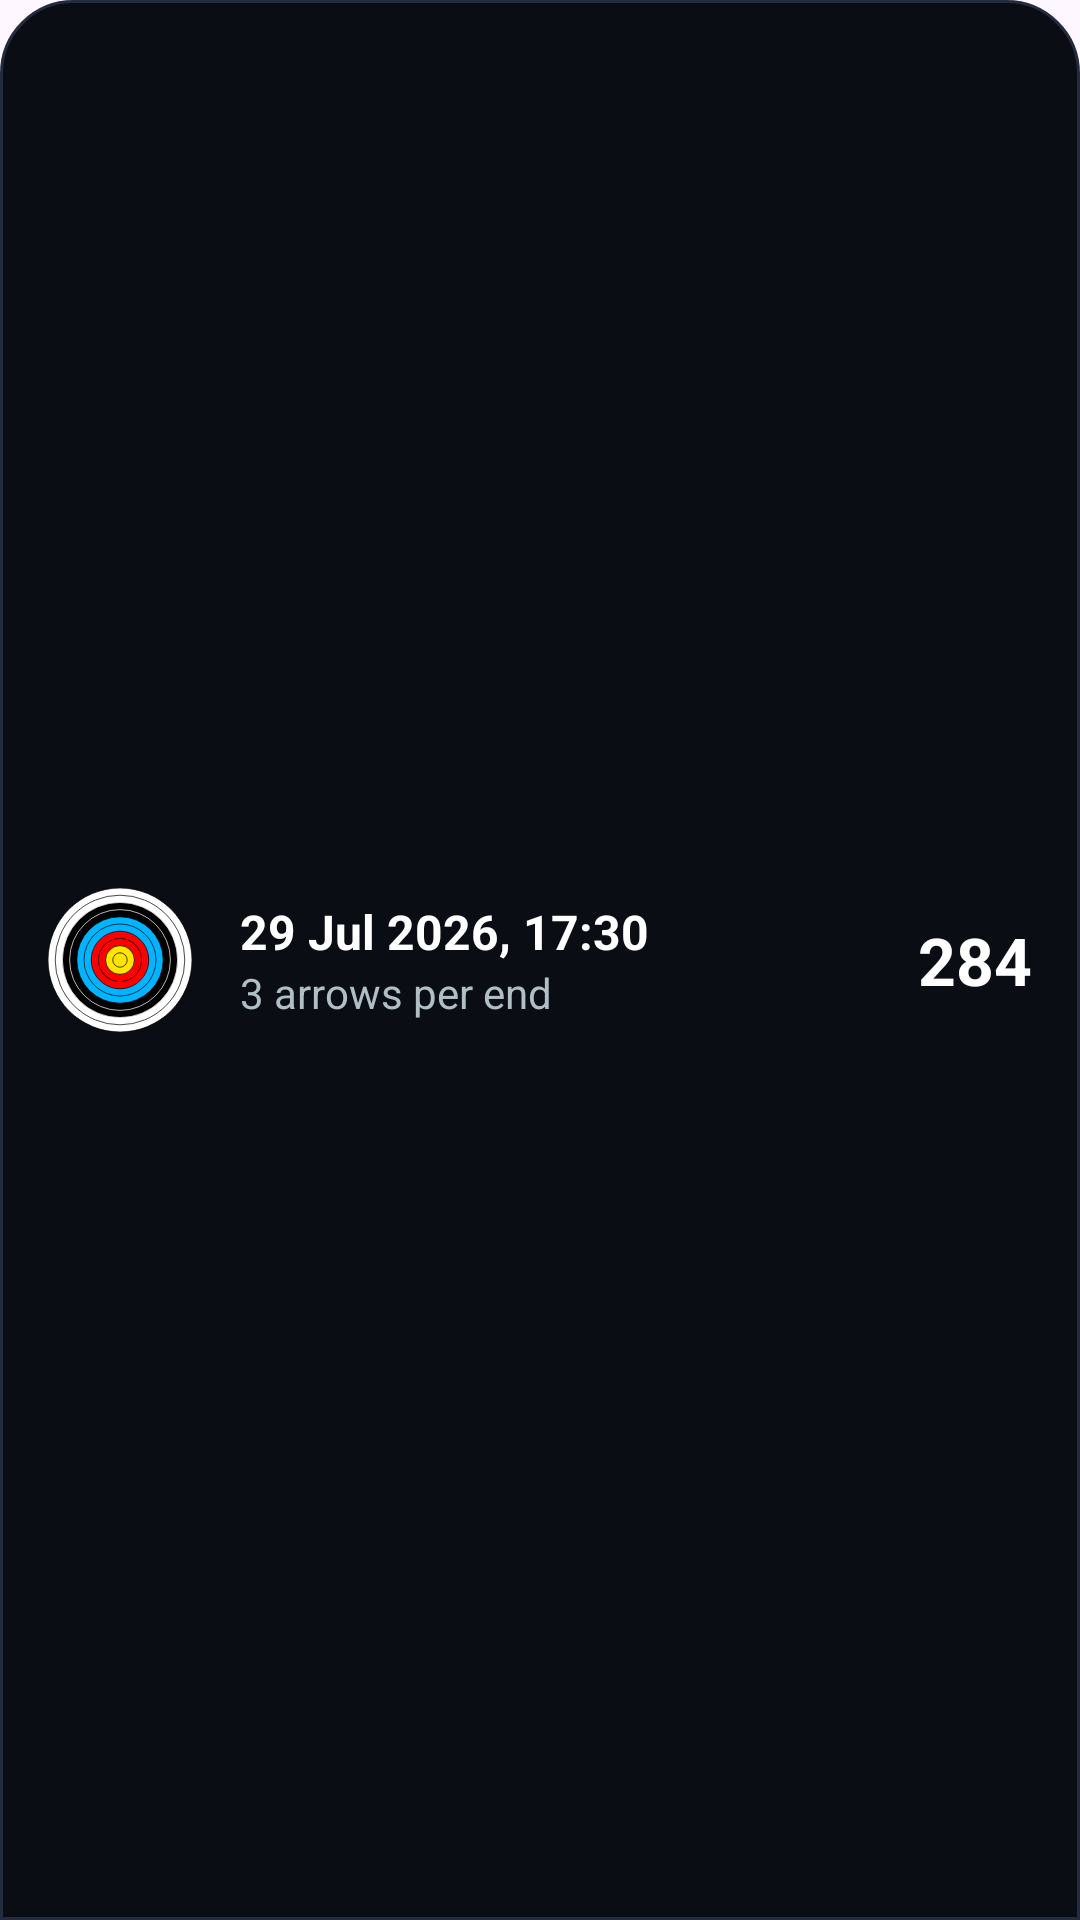

Produce the Android XML layout that renders to this screen, including the resource entries it uses.
<!-- AndroidManifest.xml: application theme Theme.YOLOv8TfLite -->
<!-- res/layout/layout_item_history_session.xml -->
<?xml version="1.0" encoding="utf-8"?>
<LinearLayout xmlns:android="http://schemas.android.com/apk/res/android"
    android:layout_width="match_parent"
    android:layout_height="wrap_content"
    android:orientation="horizontal"
    android:padding="16dp"
    android:gravity="center_vertical"
    android:background="@drawable/bg_bottom_panel"
    android:layout_marginBottom="8dp"
    android:clickable="true"
    android:focusable="true">

    <ImageView
        android:id="@+id/iv_target_icon"
        android:layout_width="48dp"
        android:layout_height="48dp"
        android:src="@drawable/ic_target_10_ring"
        android:layout_marginEnd="16dp" />

    <LinearLayout
        android:layout_width="0dp"
        android:layout_height="wrap_content"
        android:layout_weight="1"
        android:orientation="vertical">

        <TextView
            android:id="@+id/tv_date"
            android:layout_width="wrap_content"
            android:layout_height="wrap_content"
            android:text="29 Jul 2026, 17:30"
            android:textColor="@color/white"
            android:textSize="16sp"
            android:textStyle="bold" />
            
        <TextView
            android:id="@+id/tv_arrows_info"
            android:layout_width="wrap_content"
            android:layout_height="wrap_content"
            android:text="3 arrows per end"
            android:textColor="#B0BEC5"
            android:textSize="14sp" />
    </LinearLayout>

    <TextView
        android:id="@+id/tv_session_score"
        android:layout_width="wrap_content"
        android:layout_height="wrap_content"
        android:text="284"
        android:textColor="@color/white"
        android:textSize="22sp"
        android:textStyle="bold" />
</LinearLayout>
<!-- resources referenced by this layout -->
<resources>
  <color name="white">#FFFFFFFF</color>
  <!-- drawable bg_bottom_panel (drawable) -->
  <?xml version="1.0" encoding="utf-8"?>
  <shape xmlns:android="http://schemas.android.com/apk/res/android"
      android:shape="rectangle">
      <solid android:color="@color/menu_bg" />
      <corners
          android:topLeftRadius="24dp"
          android:topRightRadius="24dp" />
      <stroke
          android:width="1dp"
          android:color="@color/card_grey_border" />
  </shape>
  <!-- drawable ic_target_10_ring: vector/xml drawable (drawable, 2121 chars, omitted) -->
  <style name="Theme.YOLOv8TfLite" parent="Base.Theme.YOLOv8TfLite" />
  <color name="menu_bg">#0A0D14</color>
  <color name="card_grey_border">#232B3E</color>
  <style name="Base.Theme.YOLOv8TfLite" parent="Theme.Material3.DayNight.NoActionBar">
          <item name="android:statusBarColor">@color/menu_bg</item>
          <item name="android:navigationBarColor">@color/menu_bg</item>
          <item name="android:windowLightStatusBar">false</item>
      </style>
</resources>
